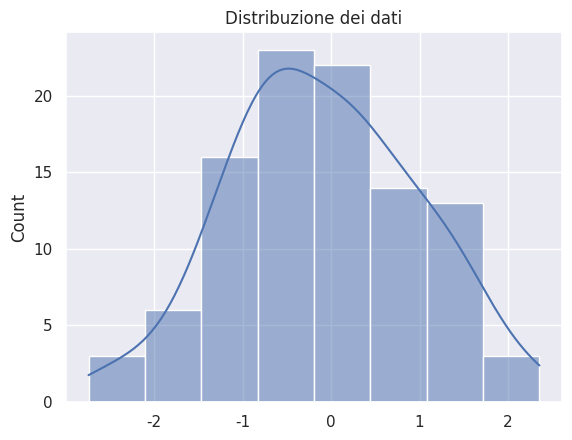

Reproduce this figure in Python.

import matplotlib.pyplot as plt
import seaborn as sns
import numpy as np

#plt.rcParams['figure.figsize'] = [10, 6]
# Imposta la dimensione predefinita delle figure

#plt.rcParams['figure.dpi'] = 100
# Imposta la risoluzione delle figure in DPI

#plt.rcParams['figure.facecolor'] = 'white' 
# Colore di sfondo della figura

#Configura Seaborn
sns.set_theme(style="darkgrid")

# Crea alcuni dati
data = np.random.normal(size=100)

# Crea un grafico
sns.histplot(data, kde=True)
plt.title('Distribuzione dei dati')
plt.show()